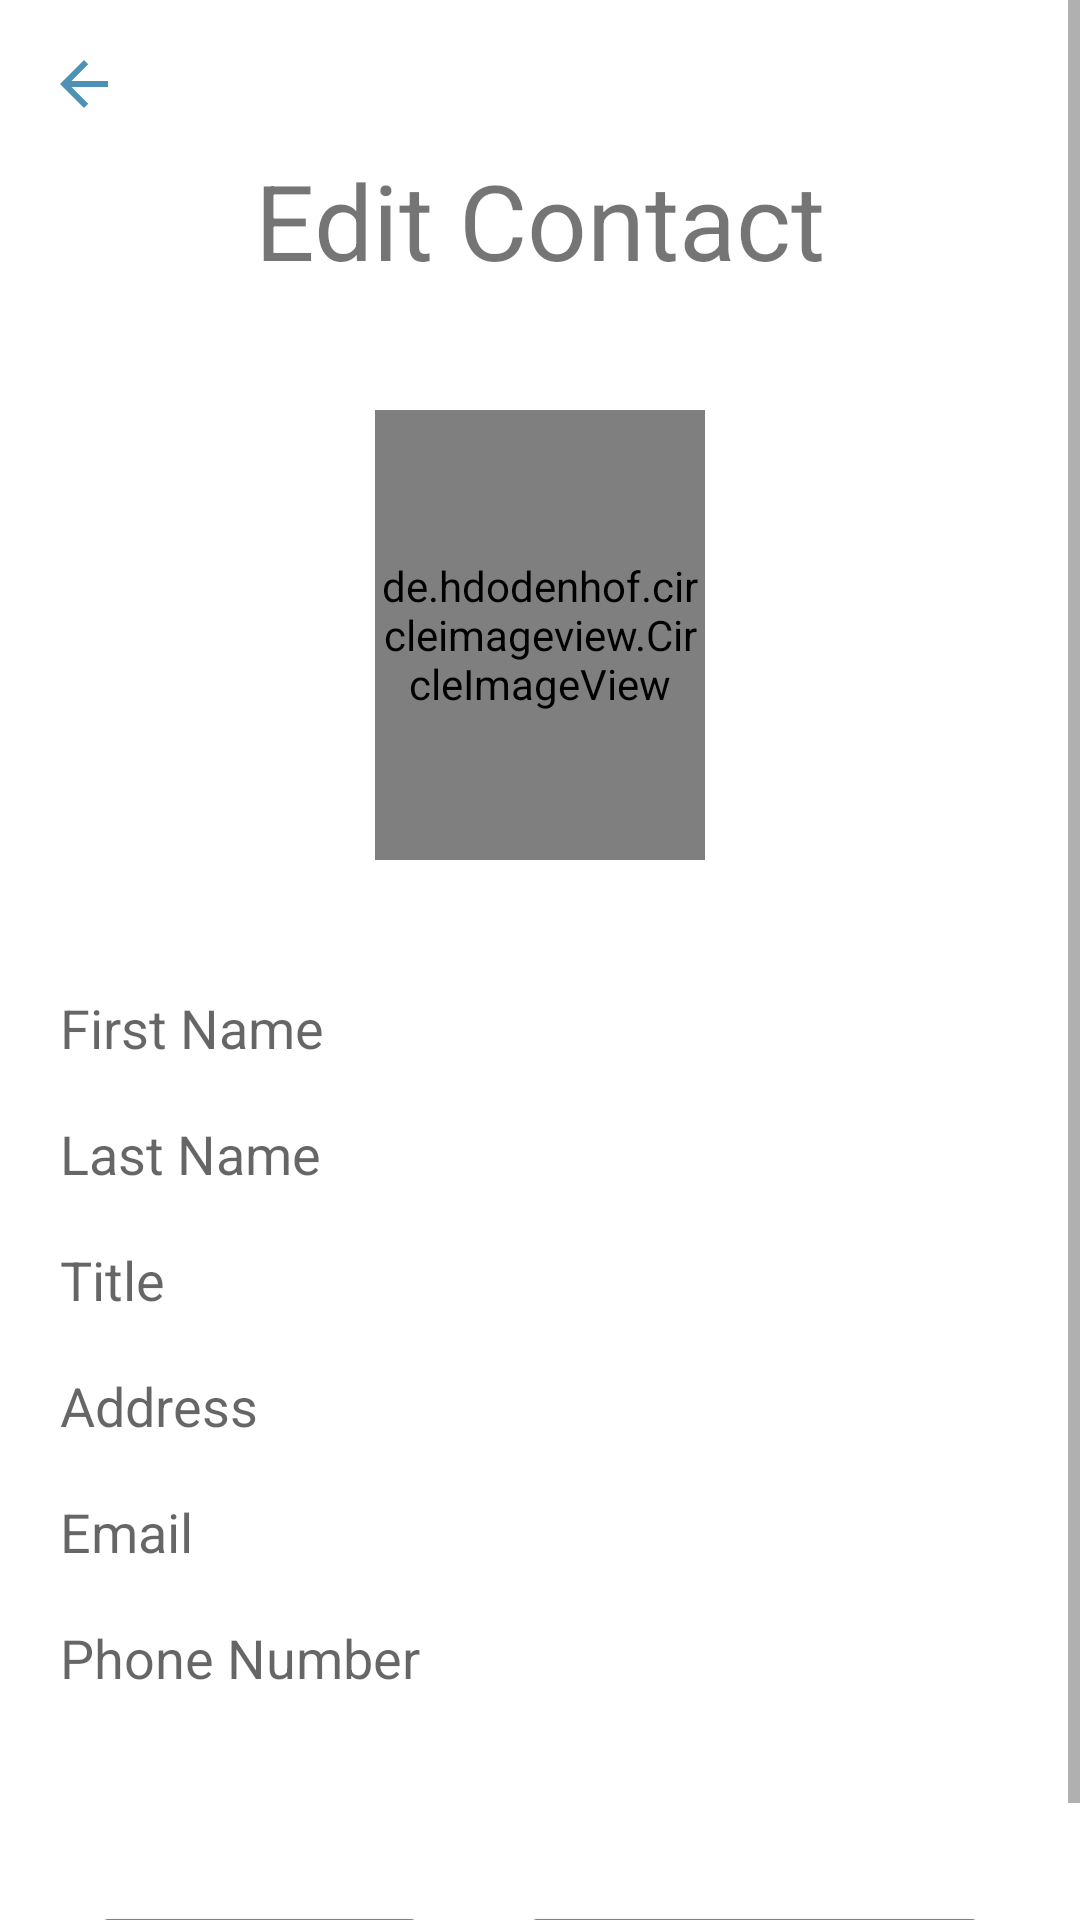

Produce the Android XML layout that renders to this screen, including the resource entries it uses.
<!-- AndroidManifest.xml: application theme Theme.YouIDFix -->
<!-- res/layout/activity_ice_edit_contacts.xml -->
<?xml version="1.0" encoding="utf-8"?>
<ScrollView xmlns:app="http://schemas.android.com/apk/res-auto"
    xmlns:tools="http://schemas.android.com/tools"
    android:layout_width="match_parent"
    android:layout_height="match_parent"
    xmlns:android="http://schemas.android.com/apk/res/android">

    <RelativeLayout
        android:layout_width="match_parent"
        android:layout_height="wrap_content"
        tools:context=".IceEditContacts">


        <TextView
            android:id="@+id/textEditContact"
            android:layout_width="match_parent"
            android:layout_height="wrap_content"
            android:layout_marginStart="50dp"
            android:layout_marginTop="50dp"
            android:layout_marginEnd="50dp"
            android:layout_marginBottom="35dp"
            android:gravity="center"
            android:text="@string/edit_contact"
            android:textSize="35sp" />

        <de.hdodenhof.circleimageview.CircleImageView
            android:id="@+id/IV_ContactPic"
            android:layout_width="match_parent"
            android:layout_height="150dp"
            android:layout_below="@id/textEditContact"
            android:layout_marginStart="125dp"
            android:layout_marginTop="5dp"
            android:layout_marginEnd="125dp"
            android:layout_marginBottom="5dp"
            android:gravity="center"
            android:src="@drawable/ic_baseline_person_24"
            app:civ_border_color="#FF000000"
            app:civ_border_width="2dp"
            tools:ignore="SpeakableTextPresentCheck,ImageContrastCheck" />

        <EditText
            android:id="@+id/etv_firstname"
            android:layout_width="match_parent"
            android:layout_height="42dp"
            android:layout_below="@id/IV_ContactPic"
            android:layout_marginTop="30dp"
            android:autofillHints="First Name"
            android:background="#30ffffff"
            android:drawablePadding="20dp"
            android:hint="@string/first_name"
            android:inputType="textPersonName"
            android:paddingStart="20dp"
            tools:ignore="RtlSymmetry,TextContrastCheck,TouchTargetSizeCheck" />

        <EditText
            android:id="@+id/etv_lastname"
            android:layout_width="match_parent"
            android:layout_height="42dp"
            android:layout_below="@id/etv_firstname"
            android:background="#30ffffff"
            android:drawablePadding="20dp"
            android:hint="@string/last_name"
            android:paddingStart="20dp"
            tools:ignore="RtlSymmetry,TextContrastCheck,TouchTargetSizeCheck"
            android:autofillHints="Last Name"
            android:inputType="textPersonName"/>

        <EditText
            android:id="@+id/etv_title"
            android:layout_width="match_parent"
            android:layout_height="42dp"
            android:layout_below="@id/etv_lastname"
            android:background="#30ffffff"
            android:drawablePadding="20dp"
            android:hint="@string/title"
            android:paddingStart="20dp"
            tools:ignore="RtlSymmetry,TextContrastCheck,TouchTargetSizeCheck"
            android:autofillHints="Title"
            android:inputType="text"/>

        <EditText
            android:id="@+id/etv_address"
            android:layout_width="match_parent"
            android:layout_height="42dp"
            android:layout_below="@id/etv_title"
            android:background="#30ffffff"
            android:drawablePadding="20dp"
            android:hint="@string/address"
            android:paddingStart="20dp"
            tools:ignore="RtlSymmetry,TextContrastCheck,TouchTargetSizeCheck"
            android:autofillHints="Address"
            android:inputType="textPostalAddress"/>

        <EditText
            android:id="@+id/etv_email"
            android:layout_width="match_parent"
            android:layout_height="42dp"
            android:layout_below="@id/etv_address"
            android:background="#30ffffff"
            android:drawablePadding="20dp"
            android:hint="@string/email"
            android:paddingStart="20dp"
            tools:ignore="RtlSymmetry,TextContrastCheck,TouchTargetSizeCheck"
            android:autofillHints="Email"
            android:inputType="textEmailAddress"/>

        <EditText
            android:id="@+id/etv_phoneNumber"
            android:layout_width="match_parent"
            android:layout_height="42dp"
            android:layout_below="@id/etv_email"
            android:background="#30ffffff"
            android:drawablePadding="20dp"
            android:hint="@string/phone_number"
            android:paddingStart="20dp"
            tools:ignore="RtlSymmetry,TextContrastCheck,TouchTargetSizeCheck"
            android:autofillHints="Phone Number"
            android:inputType="phone"/>

        <Button
            android:id="@+id/btn_ice_contact_update"
            android:layout_width="113dp"
            android:layout_height="wrap_content"
            android:layout_below="@id/etv_phoneNumber"
            android:layout_marginStart="30dp"
            android:layout_marginTop="60dp"
            android:backgroundTint="#4E91B7"
            android:text="@string/update"
            tools:ignore="TextContrastCheck,DuplicateSpeakableTextCheck" />

        <Button
            android:id="@+id/btn_ice_contact_upload_new"
            android:layout_width="213dp"
            android:layout_height="wrap_content"
            android:layout_below="@id/etv_phoneNumber"
            android:layout_centerHorizontal="true"
            android:layout_marginStart="30dp"
            android:layout_marginEnd="30dp"
            android:layout_marginTop="60dp"
            android:layout_toEndOf="@id/btn_ice_contact_update"
            android:backgroundTint="#4E91B7"
            android:text="@string/change_picture"
            tools:ignore="TextContrastCheck,DuplicateSpeakableTextCheck" />

        <ImageView
            android:id="@+id/backArrow"
            android:layout_width="wrap_content"
            android:layout_height="wrap_content"
            android:layout_marginStart="16dp"
            android:layout_marginTop="16dp"
            android:contentDescription="@string/return_to_previous_page"
            app:layout_constraintBottom_toBottomOf="parent"
            app:layout_constraintStart_toStartOf="parent"
            app:layout_constraintTop_toTopOf="parent"
            app:layout_constraintVertical_bias="0.022"
            app:srcCompat="@drawable/ic_baseline_arrow_back_24"
            tools:ignore="TouchTargetSizeCheck,SpeakableTextPresentCheck" />

    </RelativeLayout> </ScrollView>
<!-- resources referenced by this layout -->
<resources>
  <!-- drawable ic_baseline_arrow_back_24 (drawable) -->
  <vector android:autoMirrored="true" android:height="24dp"
      android:tint="#4E91B7" android:viewportHeight="24"
      android:viewportWidth="24" android:width="24dp" xmlns:android="http://schemas.android.com/apk/res/android">
      <path android:fillColor="@android:color/white" android:pathData="M20,11H7.83l5.59,-5.59L12,4l-8,8 8,8 1.41,-1.41L7.83,13H20v-2z"/>
  </vector>
  <!-- drawable ic_baseline_person_24 (drawable) -->
  <vector android:height="24dp" android:tint="#989595"
      android:viewportHeight="24" android:viewportWidth="24"
      android:width="24dp" xmlns:android="http://schemas.android.com/apk/res/android">
      <path android:fillColor="@android:color/white" android:pathData="M12,12c2.21,0 4,-1.79 4,-4s-1.79,-4 -4,-4 -4,1.79 -4,4 1.79,4 4,4zM12,14c-2.67,0 -8,1.34 -8,4v2h16v-2c0,-2.66 -5.33,-4 -8,-4z"/>
  </vector>
  <string name="address">Address</string>
  <string name="change_picture">Change Picture</string>
  <string name="edit_contact">Edit Contact</string>
  <string name="email">Email</string>
  <string name="first_name">First Name</string>
  <string name="last_name">Last Name</string>
  <string name="phone_number">Phone Number</string>
  <string name="return_to_previous_page">Return to previous page</string>
  <string name="title">Title</string>
  <string name="update">Update</string>
  <style name="Theme.YouIDFix" parent="Theme.MaterialComponents.DayNight.NoActionBar">
          
          <item name="colorPrimary">#4E91B7</item>
          <item name="colorPrimaryVariant">#749EB7</item>
          <item name="colorOnPrimary">@color/white</item>
          
          <item name="colorSecondary">#4E91B7</item>
          <item name="colorSecondaryVariant">#749EB7</item>
          <item name="colorOnSecondary">@color/black</item>
          
          <item name="android:statusBarColor" tools:targetApi="l">?attr/colorPrimaryVariant</item>
          
      </style>
  <!-- not gathered from this repository: default colours our renderer supplied (Android Studio template values) -->
  <color name="black">#FF000000</color>
  <color name="white">#FFFFFFFF</color>
</resources>
